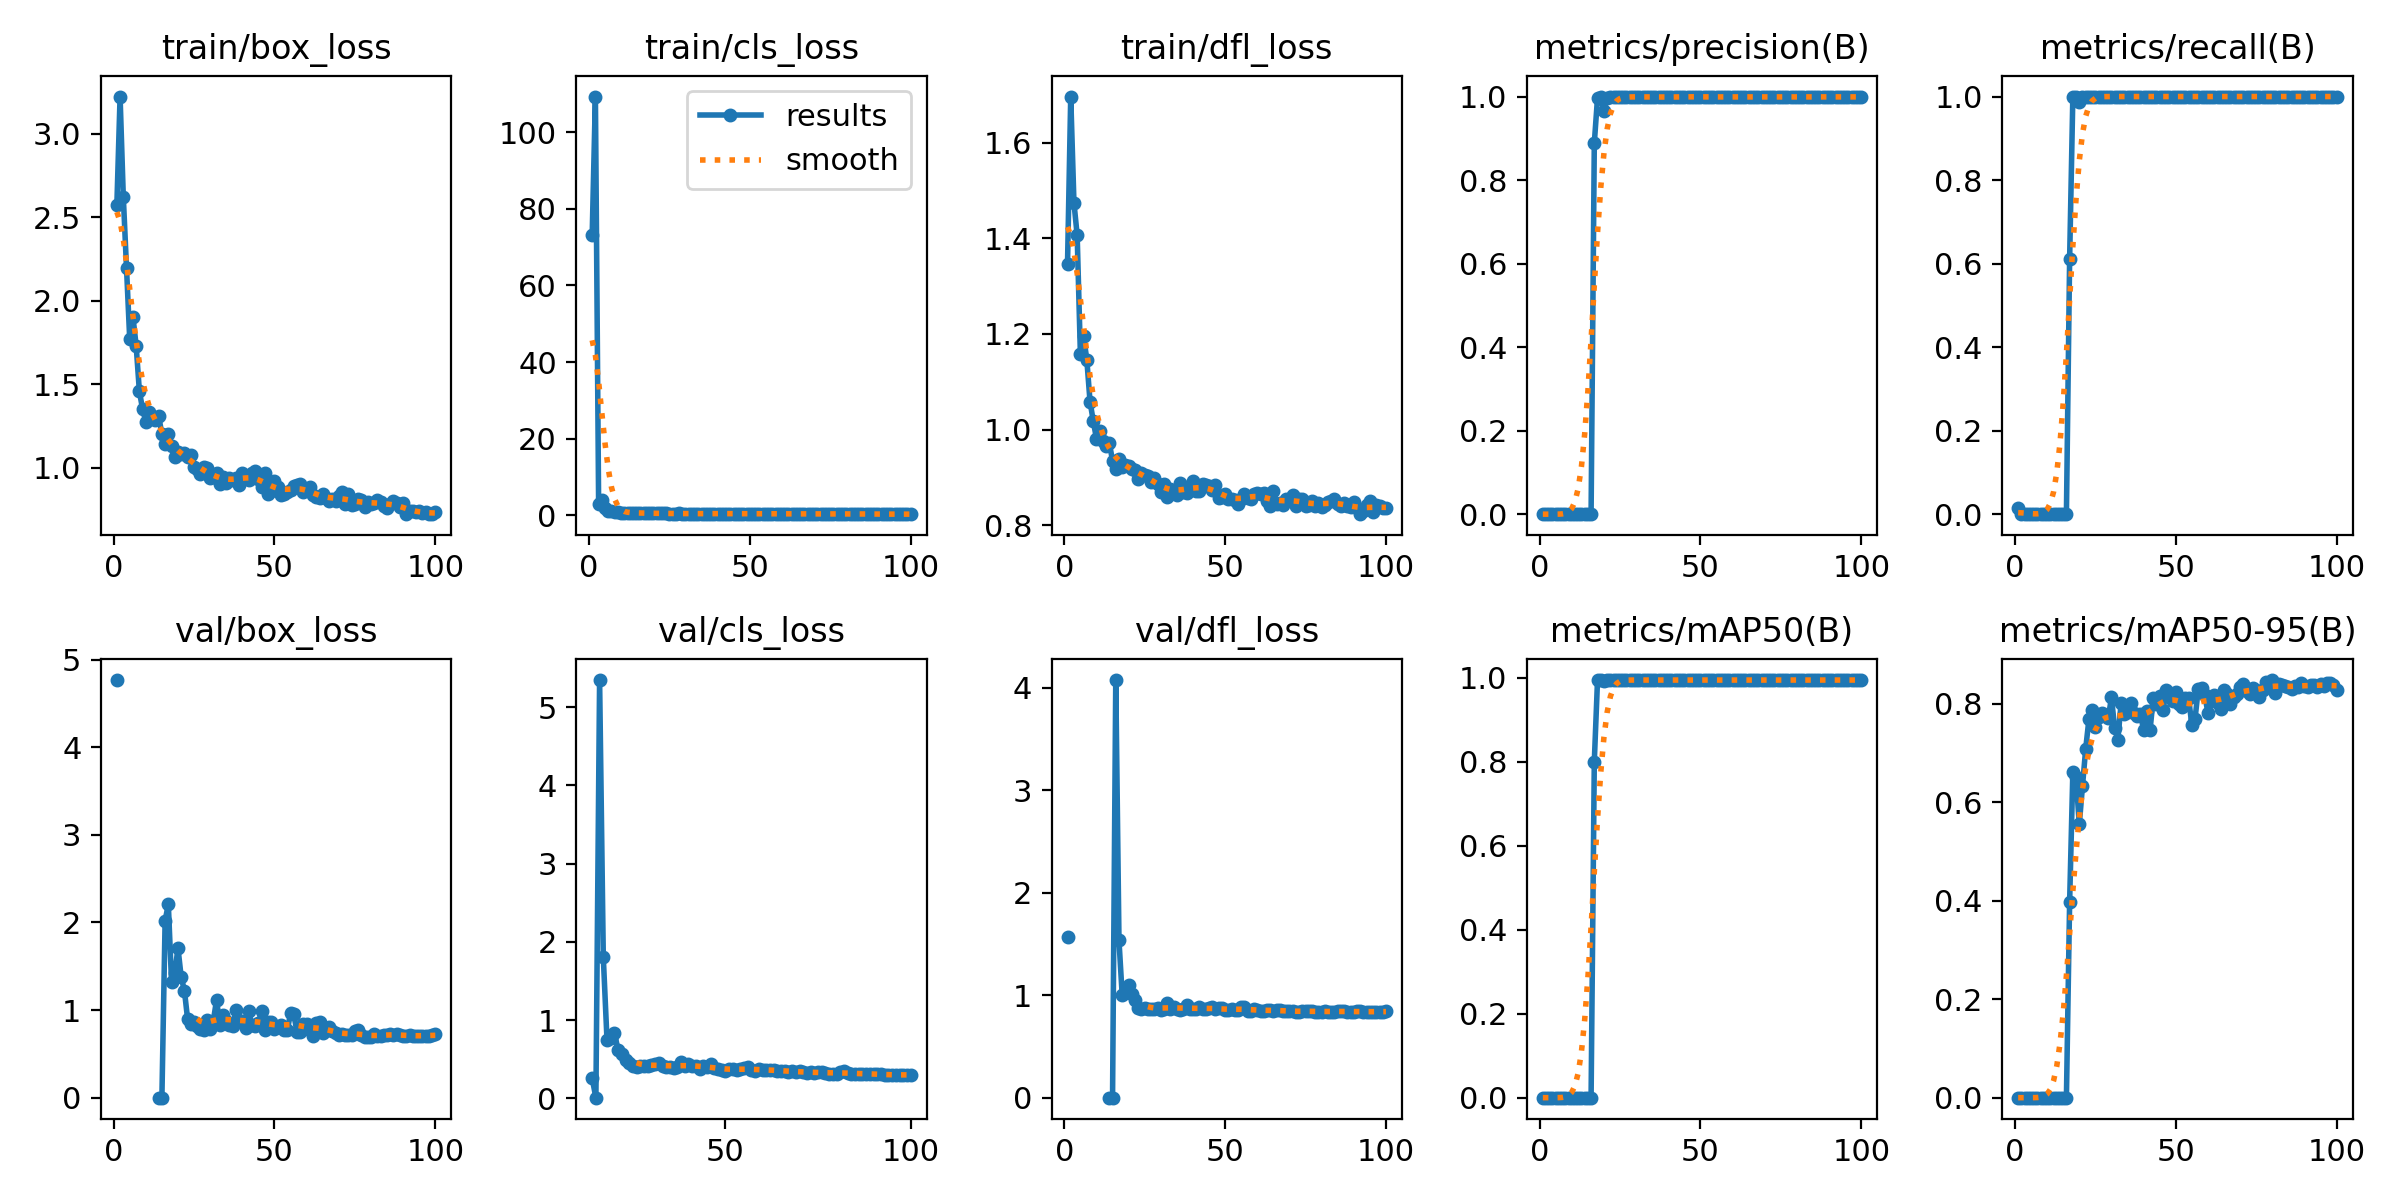

Source data for this figure (header and first rows):
epoch, time, train/box_loss, train/cls_loss, train/dfl_loss, metrics/precision(B), metrics/recall(B), metrics/mAP50(B), metrics/mAP50-95(B), val/box_loss, val/cls_loss, val/dfl_loss, lr/pg0, lr/pg1, lr/pg2
1, 5.462, 2.574, 73.24, 1.346, 9e-05, 0.01389, 5e-05, 0, 4.767, inf, 1.57, 0.082, 0.002, 0.002
2, 10.83, 3.221, 109.3, 1.697, 0, 0, 0, 0, nan, nan, nan, 0.0631, 0.004099, 0.004099
3, 15.5, 2.623, 2.914, 1.475, 0, 0, 0, 0, nan, nan, nan, 0.04419, 0.006194, 0.006194
4, 20.48, 2.196, 3.905, 1.407, 0, 0, 0, 0, nan, nan, nan, 0.02528, 0.008282, 0.008282
5, 25.16, 1.768, 1.916, 1.159, 0, 0, 0, 0, nan, nan, nan, 0.009961, 0.009961, 0.009961
6, 29.76, 1.903, 1.254, 1.195, 0, 0, 0, 0, nan, nan, nan, 0.009939, 0.009939, 0.009939
7, 34.29, 1.73, 1.062, 1.146, 0, 0, 0, 0, nan, nan, nan, 0.009912, 0.009912, 0.009912
8, 38.75, 1.458, 0.8604, 1.059, 0, 0, 0, 0, nan, nan, nan, 0.009881, 0.009881, 0.009881
9, 43.39, 1.351, 0.7998, 1.018, 0, 0, 0, 0, nan, nan, nan, 0.009844, 0.009844, 0.009844
10, 47.91, 1.276, 0.7425, 0.9812, 0, 0, 0, 0, nan, nan, nan, 0.009803, 0.009803, 0.009803
11, 52.51, 1.332, 0.7383, 0.9975, 0, 0, 0, 0, nan, nan, nan, 0.009758, 0.009758, 0.009758
12, 57.1, 1.299, 0.7042, 0.9754, 0, 0, 0, 0, nan, nan, nan, 0.009707, 0.009707, 0.009707
13, 61.59, 1.285, 0.6658, 0.9651, 0, 0, 0, 0, nan, nan, nan, 0.009652, 0.009652, 0.009652
14, 66.12, 1.311, 0.6844, 0.9715, 0, 0, 0, 0, 0, 0.2539, 0, 0.009593, 0.009593, 0.009593
15, 70.71, 1.2, 0.6486, 0.9351, 0, 0, 0, 0, 0, 0.00716, 0, 0.009529, 0.009529, 0.009529
16, 75.32, 1.14, 0.6062, 0.9181, 0, 0, 0, 0, 2.02, 5.346, 4.078, 0.00946, 0.00946, 0.00946
17, 80.04, 1.2, 0.584, 0.9391, 0.8885, 0.6111, 0.8009, 0.3974, 2.207, 1.802, 1.535, 0.009388, 0.009388, 0.009388
18, 85.02, 1.132, 0.5752, 0.9227, 0.9969, 1, 0.995, 0.6606, 1.319, 0.7455, 0.9997, 0.009311, 0.009311, 0.009311
19, 90.12, 1.063, 0.5622, 0.9269, 0.9978, 1, 0.995, 0.6511, 1.42, 0.7711, 1.021, 0.009229, 0.009229, 0.009229
20, 95.14, 1.092, 0.5554, 0.9241, 0.9657, 0.9861, 0.9932, 0.555, 1.707, 0.8374, 1.099, 0.009144, 0.009144, 0.009144
21, 100.2, 1.083, 0.5443, 0.917, 0.9976, 1, 0.995, 0.6331, 1.376, 0.6153, 1.014, 0.009055, 0.009055, 0.009055
22, 105.4, 1.091, 0.5275, 0.916, 0.9989, 1, 0.995, 0.7087, 1.223, 0.5665, 0.9511, 0.008961, 0.008961, 0.008961
23, 110.4, 1.062, 0.5297, 0.8965, 0.999, 1, 0.995, 0.7686, 0.8941, 0.4844, 0.8796, 0.008864, 0.008864, 0.008864
24, 115.5, 1.074, 0.5153, 0.9092, 0.999, 1, 0.995, 0.7867, 0.8408, 0.4463, 0.8665, 0.008763, 0.008763, 0.008763
25, 120.6, 1.003, 0.4866, 0.9042, 0.9991, 1, 0.995, 0.7536, 0.8613, 0.4073, 0.8749, 0.008658, 0.008658, 0.008658
26, 125.7, 0.9944, 0.4884, 0.9039, 0.9991, 1, 0.995, 0.7726, 0.8232, 0.4047, 0.8667, 0.00855, 0.00855, 0.00855
27, 130.5, 0.9647, 0.4808, 0.8906, 0.9991, 1, 0.995, 0.7821, 0.7812, 0.4118, 0.8697, 0.008439, 0.008439, 0.008439
28, 135.4, 1.004, 0.5017, 0.8991, 0.999, 1, 0.995, 0.7766, 0.7667, 0.4159, 0.8672, 0.008323, 0.008323, 0.008323
29, 140.1, 0.9986, 0.4807, 0.8866, 1, 1, 0.995, 0.7704, 0.8838, 0.4174, 0.88, 0.008205, 0.008205, 0.008205
30, 145.1, 0.9386, 0.4692, 0.8702, 0.9991, 1, 0.995, 0.8129, 0.7825, 0.4188, 0.8556, 0.008084, 0.008084, 0.008084
31, 150, 0.9426, 0.4604, 0.8867, 0.9991, 1, 0.995, 0.7508, 0.8789, 0.4355, 0.8654, 0.00796, 0.00796, 0.00796
32, 155.1, 0.9685, 0.4738, 0.8599, 0.9991, 1, 0.995, 0.7274, 1.117, 0.4523, 0.9223, 0.007832, 0.007832, 0.007832
33, 160, 0.9029, 0.4529, 0.8748, 0.9989, 1, 0.995, 0.8009, 0.8315, 0.418, 0.8666, 0.007702, 0.007702, 0.007702
34, 165, 0.9423, 0.4588, 0.8691, 0.9991, 1, 0.995, 0.7795, 0.9473, 0.3995, 0.8846, 0.00757, 0.00757, 0.00757
35, 169.6, 0.909, 0.4584, 0.8631, 0.9991, 1, 0.995, 0.784, 0.8763, 0.3964, 0.8686, 0.007435, 0.007435, 0.007435
36, 174.4, 0.9386, 0.4388, 0.8873, 0.9989, 1, 0.995, 0.8011, 0.8238, 0.3886, 0.8604, 0.007297, 0.007297, 0.007297
37, 178.9, 0.9249, 0.4782, 0.8692, 0.9991, 1, 0.995, 0.7806, 0.8197, 0.4048, 0.8683, 0.007158, 0.007158, 0.007158
38, 183.8, 0.9383, 0.4471, 0.8665, 0.9991, 1, 0.995, 0.7754, 0.9991, 0.4583, 0.9049, 0.007016, 0.007016, 0.007016
39, 188.4, 0.8954, 0.4598, 0.8811, 0.9988, 1, 0.995, 0.7801, 0.8788, 0.4125, 0.8669, 0.006872, 0.006872, 0.006872
40, 193.3, 0.9692, 0.4932, 0.8923, 0.9983, 1, 0.995, 0.7462, 0.8791, 0.4374, 0.8661, 0.006727, 0.006727, 0.006727
41, 198, 0.9396, 0.4701, 0.8722, 0.9987, 1, 0.995, 0.7863, 0.7999, 0.4156, 0.8628, 0.00658, 0.00658, 0.00658
42, 202.9, 0.9265, 0.4384, 0.8713, 0.999, 1, 0.995, 0.746, 0.9879, 0.4183, 0.8842, 0.006431, 0.006431, 0.006431
43, 207.6, 0.9685, 0.4584, 0.8857, 0.9991, 1, 0.995, 0.8122, 0.827, 0.3786, 0.867, 0.006281, 0.006281, 0.006281
44, 212.5, 0.9826, 0.4574, 0.8838, 0.9991, 1, 0.995, 0.7992, 0.823, 0.4127, 0.8658, 0.00613, 0.00613, 0.00613
45, 217.2, 0.9356, 0.4575, 0.8818, 0.9991, 1, 0.995, 0.8164, 0.8466, 0.396, 0.8723, 0.005978, 0.005978, 0.005978
46, 222.2, 0.8836, 0.466, 0.8737, 0.9991, 1, 0.995, 0.788, 0.9924, 0.4341, 0.8896, 0.005824, 0.005824, 0.005824
47, 226.9, 0.9697, 0.4585, 0.8839, 1, 1, 0.995, 0.8272, 0.771, 0.3801, 0.8615, 0.00567, 0.00567, 0.00567
48, 231.7, 0.8461, 0.4323, 0.8573, 1, 1, 0.995, 0.8145, 0.8594, 0.3791, 0.8709, 0.005516, 0.005516, 0.005516
49, 236.4, 0.8627, 0.4319, 0.8589, 0.9992, 1, 0.995, 0.8064, 0.8616, 0.3655, 0.8713, 0.005361, 0.005361, 0.005361
50, 241.3, 0.9215, 0.4512, 0.8661, 0.9991, 1, 0.995, 0.8246, 0.7838, 0.3539, 0.8576, 0.005205, 0.005205, 0.005205
51, 246, 0.8881, 0.442, 0.854, 0.9991, 1, 0.995, 0.7999, 0.8084, 0.369, 0.8569, 0.00505, 0.00505, 0.00505
52, 250.9, 0.8349, 0.4182, 0.8538, 0.9991, 1, 0.995, 0.7942, 0.8344, 0.3695, 0.8638, 0.004895, 0.004895, 0.004895
53, 255.5, 0.8411, 0.3972, 0.8526, 0.9992, 1, 0.995, 0.8118, 0.778, 0.3557, 0.8532, 0.004739, 0.004739, 0.004739
54, 260.5, 0.8579, 0.4385, 0.8433, 0.9991, 1, 0.995, 0.811, 0.7707, 0.3734, 0.8524, 0.004584, 0.004584, 0.004584
55, 265.1, 0.8686, 0.4282, 0.8538, 0.9991, 1, 0.995, 0.7568, 0.9645, 0.3849, 0.886, 0.00443, 0.00443, 0.00443
56, 269.9, 0.8932, 0.4374, 0.8659, 0.999, 1, 0.995, 0.7696, 0.9545, 0.3996, 0.8856, 0.004276, 0.004276, 0.004276
57, 274.7, 0.8983, 0.4328, 0.8568, 0.9991, 1, 0.995, 0.8307, 0.7482, 0.3578, 0.8488, 0.004122, 0.004122, 0.004122
58, 279.9, 0.9052, 0.4279, 0.8548, 0.9991, 1, 0.995, 0.8324, 0.7518, 0.3496, 0.8474, 0.00397, 0.00397, 0.00397
59, 285, 0.8555, 0.4078, 0.8652, 0.9992, 1, 0.995, 0.8172, 0.8369, 0.3751, 0.8666, 0.003819, 0.003819, 0.003819
60, 290, 0.8666, 0.406, 0.8674, 0.9991, 1, 0.995, 0.7821, 0.8449, 0.3615, 0.8554, 0.003669, 0.003669, 0.003669
... 40 more rows
